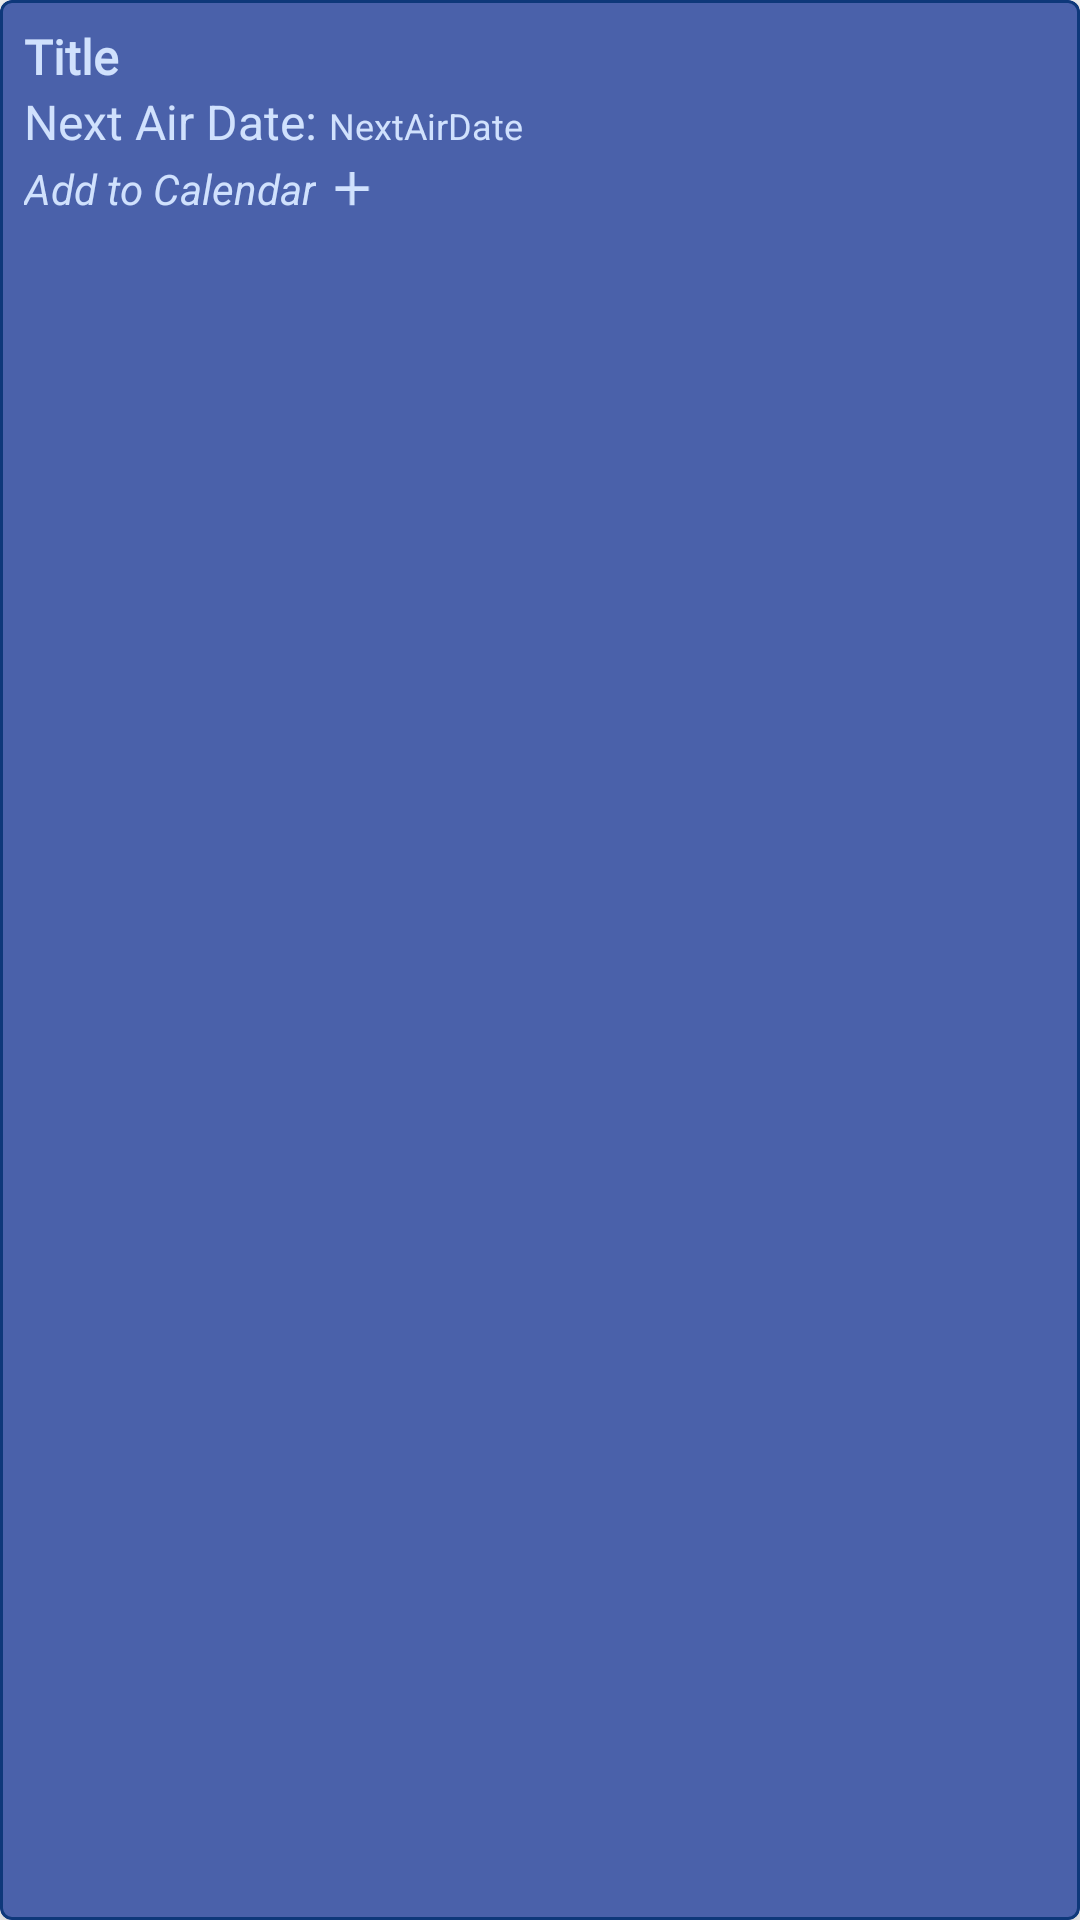

Reconstruct the res/layout file that produces this screen, plus the resources it refers to.
<!-- AndroidManifest.xml: application theme Theme.FusionTV -->
<!-- res/layout/notification_item_add.xml -->
<?xml version="1.0" encoding="utf-8"?>
<com.google.android.material.card.MaterialCardView xmlns:android="http://schemas.android.com/apk/res/android"
    android:id="@+id/card_view"
    android:layout_width="match_parent"
    android:layout_height="wrap_content"
    app:cardElevation="10dp"
    app:cardMaxElevation="15dp"
    app:cardBackgroundColor="@color/primary"
    app:strokeWidth="1dp"
    app:strokeColor="@color/primaryDark"
    android:orientation="horizontal"
    android:layout_margin="15dp"
    xmlns:app="http://schemas.android.com/apk/res-auto">




        <LinearLayout
            android:layout_width="match_parent"
            android:layout_height="wrap_content"
            android:orientation="horizontal">



            <ImageView
                android:id="@+id/notif_show_img"
                android:layout_width="wrap_content"
                android:layout_height="75dp"
                android:scaleType="fitCenter"
                android:clickable="true"
                android:src="@drawable/ic_launcher_background" />


            <LinearLayout
                android:layout_width="match_parent"
                android:layout_height="wrap_content"
                android:orientation="vertical"
                android:padding="8dp">


                <TextView
                    android:id="@+id/notif_show_title"
                    android:layout_width="match_parent"
                    android:layout_height="wrap_content"
                    android:fontFamily="@font/source_sans_pro_regular"
                    android:gravity="start"
                    android:text="Title"
                    android:textAlignment="textStart"
                    android:textColor="@color/secondaryLight"
                    android:textFontWeight="700"
                    android:textSize="16sp"
                    android:singleLine="true"
                    android:ellipsize="end"/>

                <LinearLayout
                    android:layout_width="wrap_content"
                    android:layout_height="wrap_content"
                    android:orientation="horizontal">

                    <TextView
                        android:layout_width="wrap_content"
                        android:layout_height="wrap_content"
                        android:text="Next Air Date: "
                        android:textAlignment="center"
                        android:textColor="@color/secondaryLight"
                        android:textSize="16sp"
                        android:layout_marginBottom="2dp"/>

                <TextView
                    android:id="@+id/notif_next_air_date"
                    android:layout_width="wrap_content"
                    android:layout_height="wrap_content"
                    android:text="NextAirDate"
                    android:textAlignment="center"
                    android:textColor="@color/secondaryLight"
                    android:textFontWeight="700"
                    android:textSize="12sp" />

                </LinearLayout>

                <LinearLayout
                    android:layout_width="wrap_content"
                    android:layout_height="match_parent"
                    android:orientation="horizontal">

                <TextView
                    android:layout_width="match_parent"
                    android:layout_height="wrap_content"
                    android:text="Add to Calendar"
                    android:textStyle="italic"
                    android:textSize="14sp"
                    android:textColor="@color/secondaryLight"
                    android:layout_gravity="end" />


                <ImageView
                    android:id="@+id/add_to_cal_btn"
                    android:layout_width="wrap_content"
                    android:layout_height="match_parent"
                    android:src="@drawable/ic_baseline_add_24"
                    android:layout_gravity="center"/>

                </LinearLayout>
            </LinearLayout>
        </LinearLayout>
</com.google.android.material.card.MaterialCardView>
<!-- resources referenced by this layout -->
<resources>
  <color name="primary">#4a61aa</color>
  <color name="primaryDark">#0e387a</color>
  <color name="secondaryLight">#d0e1fd</color>
  <!-- drawable ic_baseline_add_24 (drawable) -->
  <vector xmlns:android="http://schemas.android.com/apk/res/android"
      android:width="24dp"
      android:height="24dp"
      android:viewportWidth="24"
      android:viewportHeight="24"
      android:tint="@color/secondaryLight">
    <path
        android:fillColor="@color/secondaryLight"
        android:pathData="M19,13h-6v6h-2v-6H5v-2h6V5h2v6h6v2z"/>
  </vector>
  <style name="Theme.FusionTV" parent="Theme.MaterialComponents.DayNight.NoActionBar">
          
          <item name="colorPrimary">@color/primary</item>
          <item name="colorPrimaryVariant">@color/primaryDark</item>
          <item name="colorOnPrimary">@color/white</item>
          
          <item name="colorSecondary">@color/secondary</item>
          <item name="colorSecondaryVariant">@color/secondaryDark</item>
          <item name="colorOnSecondary">@color/black</item>
          
          <item name="android:statusBarColor" tools:targetApi="l">?attr/colorPrimaryVariant</item>
          
      </style>
  <color name="white">#FFFFFFFF</color>
  <color name="secondary">#9fafca</color>
  <color name="secondaryDark">#708099</color>
  <color name="black">#FF000000</color>
</resources>
